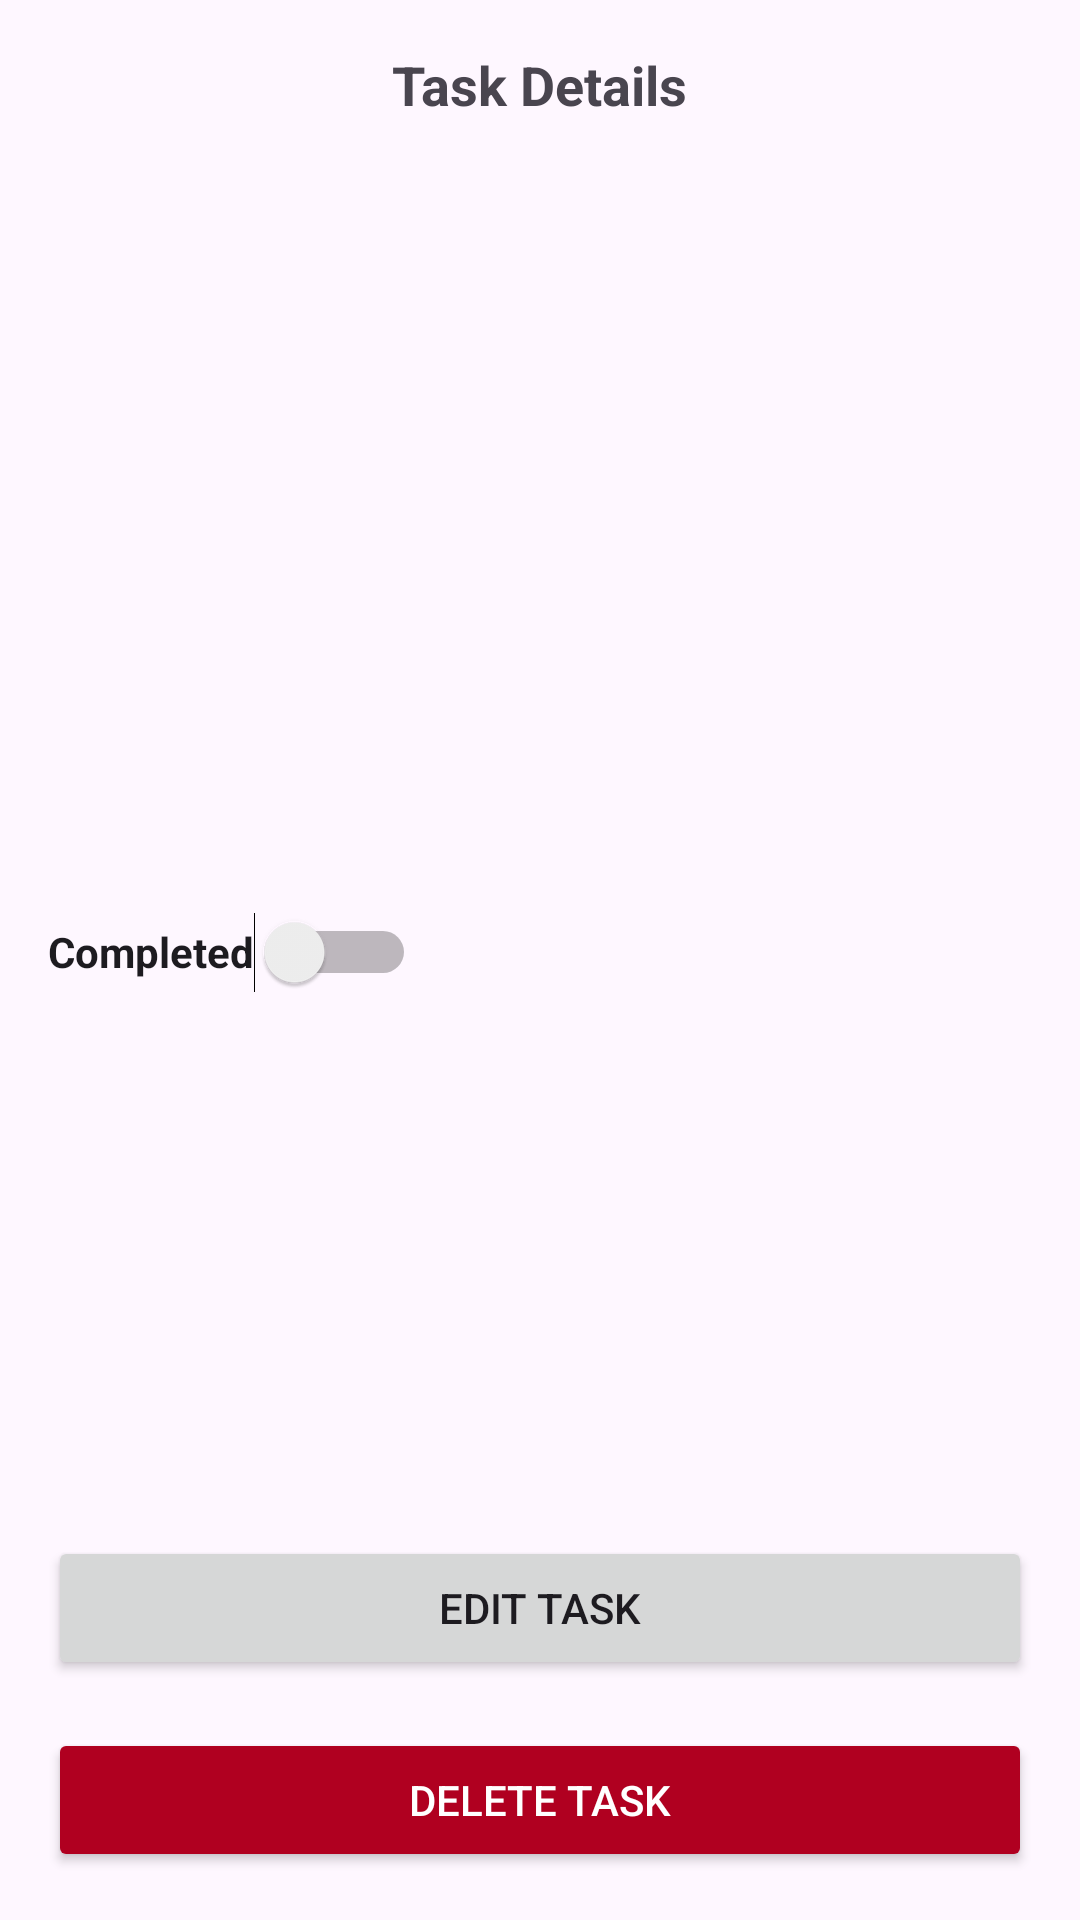

Write the Android layout XML for this screen, with the resource values it uses.
<!-- AndroidManifest.xml: activity theme Theme.Planit -->
<!-- res/layout/activity_task_detail.xml -->
<?xml version="1.0" encoding="utf-8"?>
<LinearLayout xmlns:android="http://schemas.android.com/apk/res/android"
    android:layout_width="match_parent"
    android:layout_height="match_parent"
    android:orientation="vertical"
    android:padding="16dp">

    
    <TextView
        android:id="@+id/titleTaskDetail"
        android:layout_width="wrap_content"
        android:layout_height="wrap_content"
        android:text="@string/task_details_title"
        android:textSize="18sp"
        android:textStyle="bold"
        android:layout_marginBottom="16dp"
        android:layout_gravity="center" />

    
    <TextView
        android:id="@+id/taskDetailName"
        android:layout_width="wrap_content"
        android:layout_height="wrap_content"
        android:textSize="24sp"
        android:textStyle="bold"
        android:paddingBottom="8dp" />

    
    <TextView
        android:id="@+id/taskDetailDescription"
        android:layout_width="wrap_content"
        android:layout_height="wrap_content"
        android:paddingBottom="8dp"
        android:textSize="16sp"
        android:maxLines="10" />


    
    <TextView
        android:id="@+id/taskDetailSubject"
        android:layout_width="wrap_content"
        android:layout_height="50dp"
        android:paddingBottom="8dp"
        android:textSize="16sp"
        android:textStyle="bold" />

    
    <TextView
        android:id="@+id/taskDetailDueDate"
        android:layout_width="wrap_content"
        android:layout_height="30dp"
        android:paddingBottom="8dp"
        android:textSize="16sp"
        android:textStyle="bold" />

    
    <TextView
        android:id="@+id/taskDetailDueTime"
        android:layout_width="wrap_content"
        android:layout_height="30dp"
        android:paddingBottom="8dp"
        android:textSize="16sp"
        android:textStyle="bold" />

    
    <TextView
        android:id="@+id/taskDetailImportance"
        android:layout_width="wrap_content"
        android:layout_height="30dp"
        android:textSize="16sp"
        android:textStyle="bold" />

    
    <TextView
        android:id="@+id/taskDetailType"
        android:layout_width="wrap_content"
        android:layout_height="30dp"
        android:paddingBottom="8dp"
        android:textSize="16sp"
        android:textStyle="bold" />

    <Switch
        android:id="@+id/taskDetailCompletedSwitch"
        android:layout_width="wrap_content"
        android:layout_height="50dp"
        android:paddingBottom="8dp"
        android:text="@string/task_completed"
        android:textStyle="bold" />

    
    <View
        android:layout_width="0dp"
        android:layout_height="0dp"
        android:layout_weight="1" />

    
    <LinearLayout
        android:layout_width="match_parent"
        android:layout_height="wrap_content"
        android:orientation="vertical">

        
        <Button
            android:id="@+id/editTaskButton"
            android:layout_width="match_parent"
            android:layout_height="wrap_content"
            android:layout_marginTop="16dp"
            android:text="@string/edit_task_button"/>

        
        <Button
            android:id="@+id/deleteTaskButton"
            android:layout_width="match_parent"
            android:layout_height="wrap_content"
            android:layout_marginTop="16dp"
            android:text="@string/delete_task_button"
            android:backgroundTint="@color/design_default_color_error"
            android:textColor="@android:color/white" />
    </LinearLayout>

</LinearLayout>
<!-- resources referenced by this layout -->
<resources>
  <string name="delete_task_button">Delete Task</string>
  <string name="edit_task_button">Edit Task</string>
  <string name="task_completed">Completed</string>
  <string name="task_details_title">Task Details</string>
  <style name="Theme.Planit" parent="android:Theme.Material.Light.NoActionBar" />
</resources>
